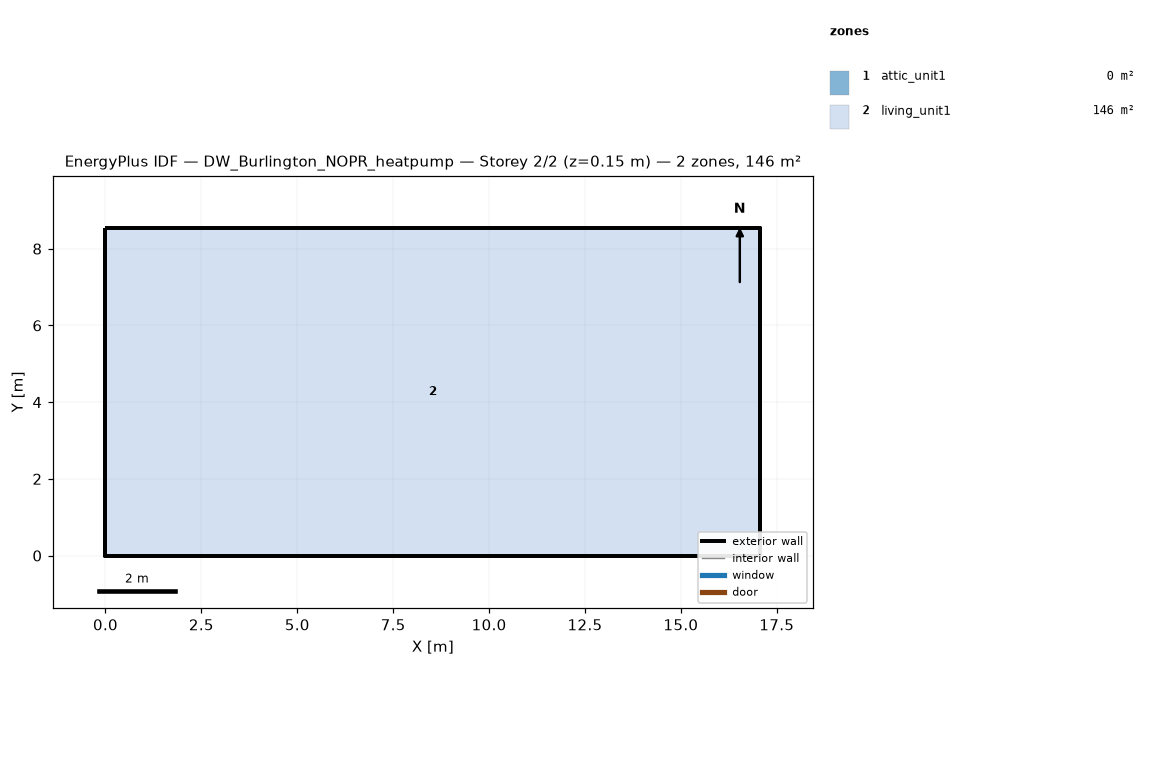
=== STOREY PLAN SPEC (per zone: floor XY polygon, exterior-wall plan segments, windows/doors) ===
zone 1: attic_unit1  (0.0 m²)
  exterior wall: (17.07, 0.00) – (17.07, 8.54) – (17.07, 4.27)  [12.8 m]
  exterior wall: (0.00, 8.54) – (0.00, 0.00) – (0.00, 4.27)  [12.8 m]
zone 2: living_unit1  (145.7 m²)
  floor: (0.00, 0.00) (0.00, 8.54) (17.07, 8.54) (17.07, 0.00)
  exterior wall: (0.00, 0.00) – (17.07, 0.00)  [17.1 m]
  exterior wall: (17.07, 0.00) – (17.07, 8.54)  [8.5 m]
  exterior wall: (17.07, 8.54) – (0.00, 8.54)  [17.1 m]
  exterior wall: (0.00, 8.54) – (0.00, 0.00)  [8.5 m]

=== DERIVED (storey summary) ===
Building: DW_Burlington_NOPR_heatpump
Storey: 2 of 2  (floor level z = 0.15 m)
Storey gross floor area: 145.7 m²
Zones on this storey: 2
  - attic_unit1: floor 0.0 m²; exterior wall 25.6 m (5.7 m²); WWR 0.0%
  - living_unit1: floor 145.7 m²; exterior wall 51.2 m (117.1 m²); WWR 0.0%
Zone adjacency: (none detected)